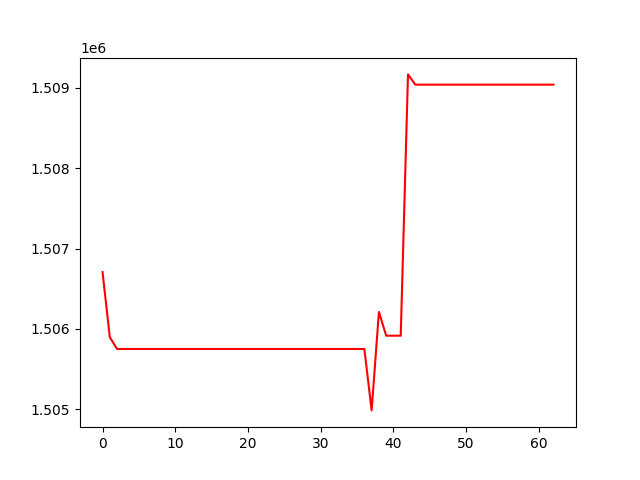

The data file committed next to this chart (first rows):
, 0
0, 1506707
1, 1505897
2, 1505750
3, 1505750
4, 1505750
5, 1505750
6, 1505750
7, 1505750
8, 1505750
9, 1505750
10, 1505750
11, 1505750
12, 1505750
13, 1505750
14, 1505750
15, 1505750
16, 1505750
17, 1505750
18, 1505750
19, 1505750
20, 1505750
21, 1505750
22, 1505750
23, 1505750
24, 1505750
25, 1505750
26, 1505750
27, 1505750
28, 1505750
29, 1505750
30, 1505750
31, 1505750
32, 1505750
33, 1505750
34, 1505750
35, 1505750
36, 1505750
37, 1504986
38, 1506211
39, 1505915
40, 1505915
41, 1505915
42, 1509167
43, 1509040
44, 1509040
45, 1509040
46, 1509040
47, 1509040
48, 1509040
49, 1509040
50, 1509040
51, 1509040
52, 1509040
53, 1509040
54, 1509040
55, 1509040
56, 1509040
57, 1509040
58, 1509040
59, 1509040
... 3 more rows
